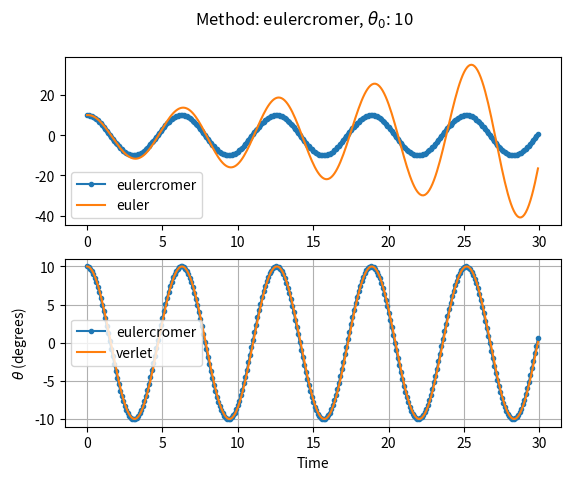
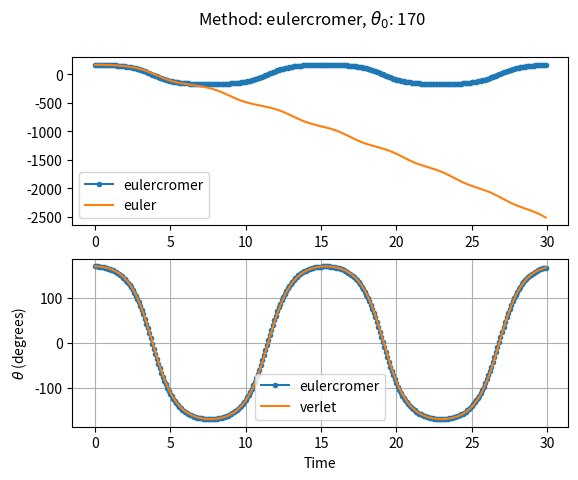
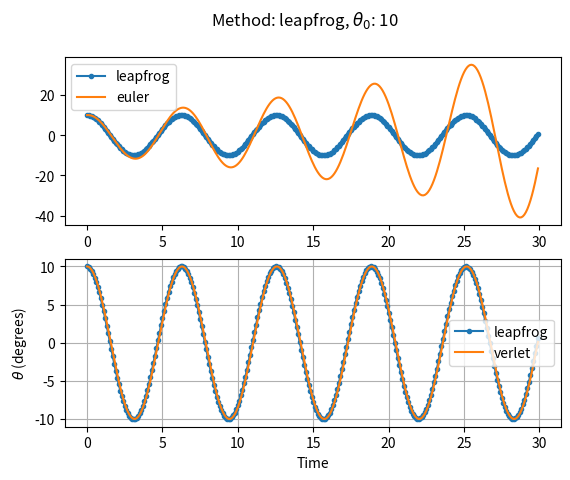
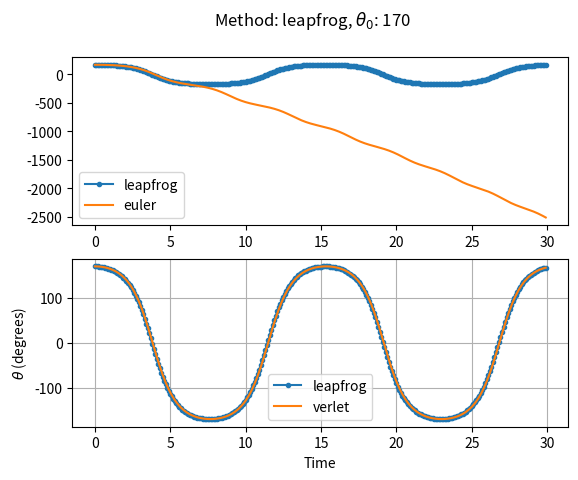
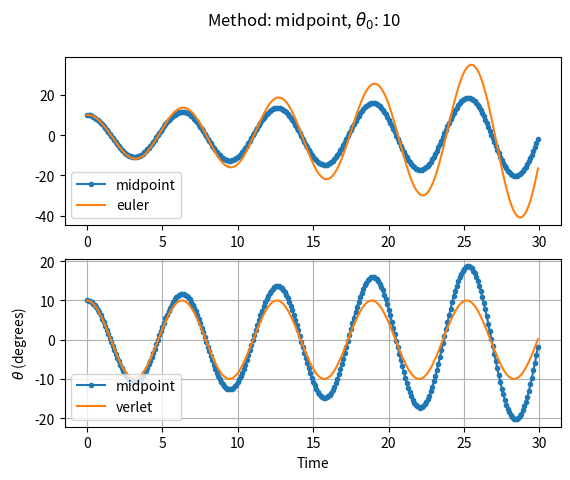
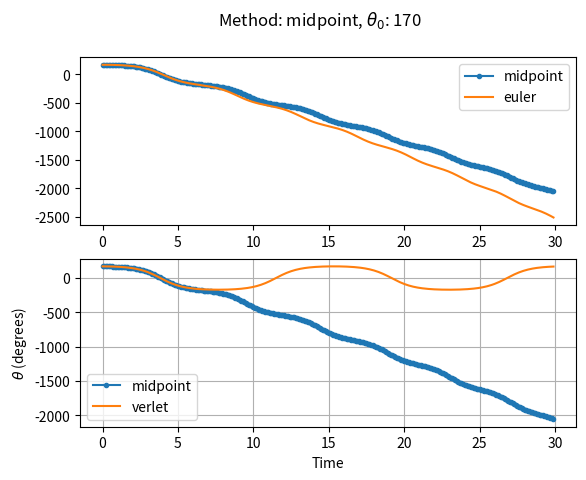

These figures' Python source, in order:
# -*- coding: utf-8 -*-
"""
Created on Wed Feb  5 10:04:27 2020

[redacted]
"""

# pendul - Program to compute the motion of a simple pendulum
# using the Euler or Verlet method

# Select the numerical method to use: Euler or Verlet


import numpy as np
import matplotlib.pyplot as plt
from scipy.special import ellipk








def period_pend(theta0,g_over_L):
# function to return the exact period for a pendulum of length L
# usage: period = exact_period(theta0,g_over_L)
# where: theta0 = inital angle in degrees
#        g_over_L = ratio g to the length of the pendulum
#        note  -earlier version has a bug as it x sqrt(g/l) not divided 9/11

# note the squaring of the argument in the elliptic function
# matlab uses a different normalization than the book

    period = 4/np.sqrt(g_over_L)*ellipk((np.sin(theta0*np.pi/180./2.))**2)
    return period


def pend(theta0,tau,nstep,NumericalMethod,plotting = False,verbose = False):
    """
    Describes and plots the motion of a simple pendulum, 
    with options for several different numerical solvers    

    Parameters
    ----------
    theta0 : Float
        Intitial Angle of pendulum.
    tau : Float
        Timestep size (seconds).
    nstep : Int
        Number of timesteps.
    NumericalMethod : string
        Type of numerical method.
        Options: "euler", "verlet", "eulercromer", "leapfrog", "midpoint" 
    plotting : Bool, optional
        Toggles Plotting. The default is False.
    verbose : Bool, optional
        Toggles Informative Text output. The default is False.

    Raises
    ------
    SyntaxError
        If NumericalMethod input is an unsupported string.

    Returns
    -------
    t_plot : numpy array
        Array of time to plot with th_plot.
    th_plot : numpy array
        Array of values of theta.
    period : numpy array
        Records time of each complete period.

    """
    
    # Set initial position and velocity of pendulum
    theta = theta0*np.pi/180  # Convert angle to radians
    omega = 0               # Set the initial velocity
    # Set the physical constants and other variables
    g_over_L = 1            # The constant g/L
    time = 0                # Initial time
    irev = 0                # Used to count number of reversals
    
    # Take one backward step to start Verlet
    accel = -g_over_L*np.sin(theta)    # Gravitational acceleration
    theta_old = theta - omega*tau + 0.5*tau**2*accel    
    
    # Loop over desired number of steps with given time step
    #    and numerical method
    #nstep = int(input("Enter number of time steps: "))
    # initialize arrays
    t_plot=np.array([])
    th_plot=np.array([])
    period=np.array([])
    
    for istep in range(0,nstep):  
    
        # Record angle and time for plotting
        t_plot = np.append(t_plot,time)            
        th_plot = np.append(th_plot,theta*180/np.pi)   # Convert angle to degrees
        time = time + tau
      
        # Compute new position and velocity using Euler or Verlet method
        accel = -g_over_L*np.sin(theta);    # Gravitational acceleration
        if NumericalMethod == "euler":
            if istep == 0 and verbose: print("using euler method")
            theta_old = theta               # Save previous angle
            theta = theta + tau*omega       # Euler method
            omega = omega + tau*accel
            
        elif NumericalMethod == "verlet": 
            if istep == 0 and verbose: print("using verlet method")
            theta_new = 2*theta - theta_old + tau**2*accel
            theta_old = theta			   # Verlet method
            theta = theta_new
            
        elif NumericalMethod == "eulercromer":
            if istep == 0 and verbose: print("using eulercromer method")
            theta_old = theta               # Save previous angle
            omega = omega + tau*accel       # Euler-cromer method
            theta = theta + tau*omega   
             
        elif NumericalMethod == "leapfrog":
            if istep == 0: # On first step, use euler method to get first omega
                if verbose: print("using leapfrog method")
                omega_old = omega
                omega = omega_old+(1/2)*tau*accel
            theta_old = theta
            omega_new = omega_old + tau*accel # Leapfrog method (formulated as half-step method)
            theta = theta_old + tau*omega_new
            omega_old = omega_new
            
        elif NumericalMethod == "midpoint":
            if istep == 0 and verbose: print("using midpoint method")
                
            theta_old = theta               # Save previous angle and velocity
            omega_old = omega            

            omega = omega + tau*accel 
            theta = theta + (1/2)*(omega+omega_old)*tau       # Midpoint method
        
        else:
            raise SyntaxError("Numerical method name entered is not a valid choice")

      
        # Test if the pendulum has passed through theta = 0;
        #    if yes, use time to estimate period
        if theta*theta_old < 0: # Test position for sign change
            if verbose:
                print("Turning point at time t= %f" %time) ;
            if irev == 0:           # If this is the first change,
                time_old = time    # just record the time
            else:
                period = np.append(period,2*(time - time_old))
                time_old = time
            irev = irev + 1       # Increment the number of reversals
    
    if verbose:
        if irev > 1:
            # Estimate period of oscillation, including error bar
            AvePeriod = np.mean(period)
            ErrorBar = np.std(period)/np.sqrt(irev)
            print("Average period = %g +/- %g" %(AvePeriod,ErrorBar))
        else:
            print('Pendulum program could not complete a period, time =%g'%time)
        
        print("Exact period = %g" %period_pend(theta0,g_over_L))
    
    # Graph the oscillations as theta versus time
    if plotting:
        fig,ax = plt.subplots(2,1) # Make subplots for comparing each method to euler and verlet methods
        ax[0].plot(t_plot,th_plot,'.-')
        ax[1].plot(t_plot,th_plot,'.-')

        # Compare with Euler and Verlet Methods
        t_plot_e,th_plot_e,period_e = pend(theta0,tau,nstep,'euler')
        t_plot_v,th_plot_v,period_v = pend(theta0,tau,nstep,'verlet')        
        
        ax[0].plot(t_plot_e,th_plot_e,'-')
        ax[1].plot(t_plot_v,th_plot_v,'-')
        ax[0].legend([NumericalMethod,"euler"])
        ax[1].legend([NumericalMethod,"verlet"])        
        
        fig.suptitle(r"Method: %s, $\theta_0$: %s" % (NumericalMethod,theta0) )
        plt.xlabel('Time')
        plt.ylabel(r'$\theta$ (degrees)') # the 'r' means raw strings for latex
        plt.grid()
        plt.show()
    
    return t_plot,th_plot,period


if __name__ == "__main__":
    # Part a
    # Figure 2.7
    a,b,c = pend(10,.1,300,"eulercromer",plotting = True)
    
    # Figure 2.8
    a,b,c = pend(170,.1,300,"eulercromer",plotting = True)
    
    # Part b
    # Figure 2.7
    a,b,c = pend(10,.1,300,"leapfrog",plotting = True)
    
    # Figure 2.8
    a,b,c = pend(170,.1,300,"leapfrog",plotting = True)
    
    # Part c
    # Figure 2.7
    a,b,c = pend(10,.1,300,"midpoint",plotting = True)
    
    # Figure 2.8
    a,b,c = pend(170,.1,300,"midpoint",plotting = True)


    
